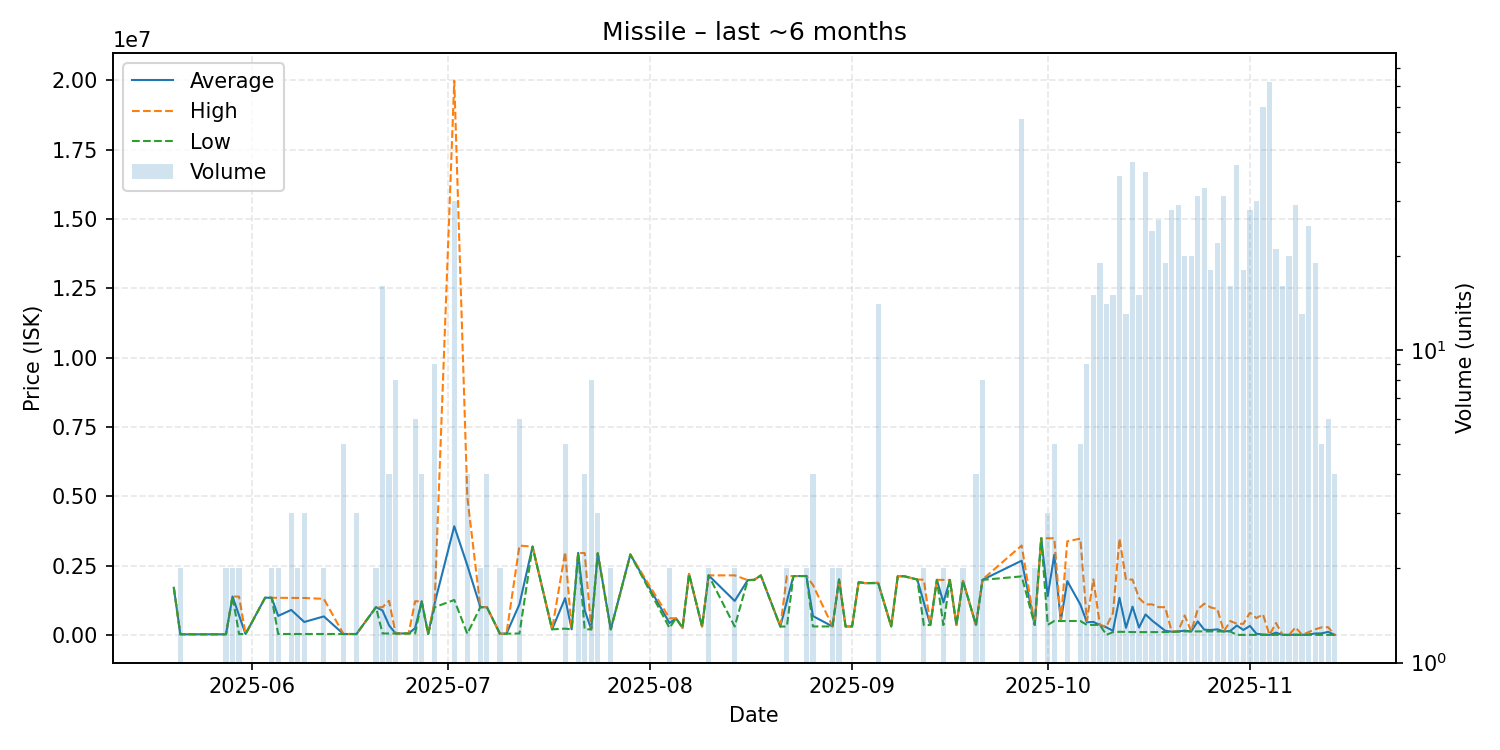

Values plotted in this chart, from the file beside it:
date, average, highest, lowest, order_count, volume
2025-05-20, 1699000, 1699000, 1699000, 1, 1
2025-05-21, 21360, 21360, 21360, 2, 2
2025-05-24, 21380, 21380, 21380, 1, 1
2025-05-28, 21380, 21380, 21380, 2, 2
2025-05-29, 1385000, 1385000, 1385000, 2, 2
2025-05-30, 705540, 1380000, 31080, 2, 2
2025-05-31, 31070, 31070, 31070, 1, 1
2025-06-03, 1341000, 1341000, 1341000, 1, 1
2025-06-04, 1338500, 1339000, 1338000, 2, 2
2025-06-05, 684510, 1337000, 32020, 2, 2
2025-06-07, 900003, 1334000, 32010, 3, 3
2025-06-08, 682005, 1332000, 32010, 2, 2
2025-06-09, 465007, 1331000, 32010, 2, 3
2025-06-12, 666005, 1300000, 32010, 2, 2
2025-06-15, 31818, 32010, 31060, 3, 5
2025-06-16, 31110, 31110, 31110, 1, 1
2025-06-17, 31113, 31120, 31110, 2, 3
2025-06-20, 998550, 998600, 998500, 2, 2
2025-06-21, 879698, 998500, 50185, 7, 16
2025-06-22, 344892, 1229000, 50190, 3, 4
2025-06-23, 50189, 50250, 50180, 3, 8
2025-06-25, 51210, 51210, 51210, 1, 1
2025-06-26, 244155, 1213000, 50180, 3, 6
2025-06-27, 1209250, 1210000, 1209000, 4, 4
2025-06-28, 31150, 31150, 31150, 1, 1
2025-06-29, 1147433, 1212500, 999900, 6, 9
2025-07-02, 3918833, 19990000, 1260000, 16, 30
2025-07-04, 2507900, 4974500, 41300, 4, 4
2025-07-06, 1000000, 1000000, 1000000, 2, 2
2025-07-07, 1000000, 1000000, 1000000, 1, 4
2025-07-09, 42145, 42150, 42140, 2, 2
2025-07-10, 42160, 42160, 42160, 1, 1
2025-07-12, 1106840, 3220000, 50260, 3, 6
2025-07-14, 3184000, 3184000, 3184000, 1, 1
2025-07-17, 200000, 200000, 200000, 1, 1
2025-07-19, 1325220, 2988000, 225000, 4, 5
2025-07-20, 200100, 200100, 200100, 1, 1
2025-07-21, 2958500, 2959000, 2958000, 2, 2
2025-07-22, 887825, 2951000, 200100, 2, 4
2025-07-23, 200050, 200100, 200000, 2, 8
2025-07-24, 2943000, 2943500, 2942500, 3, 3
2025-07-26, 200100, 200100, 200100, 2, 2
2025-07-29, 2900000, 2900000, 2900000, 1, 1
2025-08-04, 426200, 600000, 252400, 2, 2
2025-08-05, 600000, 600000, 600000, 1, 1
2025-08-06, 253600, 253600, 253600, 1, 1
2025-08-07, 2197000, 2197000, 2197000, 1, 1
2025-08-09, 300000, 300000, 300000, 1, 1
2025-08-10, 2147000, 2147000, 2147000, 2, 2
2025-08-14, 1224000, 2147000, 301000, 2, 2
2025-08-16, 1975000, 1975000, 1975000, 1, 1
2025-08-17, 1985000, 1985000, 1985000, 1, 1
2025-08-18, 2145000, 2145000, 2145000, 1, 1
2025-08-21, 301100, 301100, 301100, 1, 1
2025-08-22, 1213100, 2125000, 301200, 2, 2
2025-08-23, 2120000, 2120000, 2120000, 1, 1
2025-08-25, 2123000, 2125000, 2121000, 2, 2
2025-08-26, 677775, 1800000, 303700, 2, 4
2025-08-29, 304000, 304000, 304000, 2, 2
2025-08-30, 1999000, 1999000, 1999000, 2, 2
... 65 more rows
